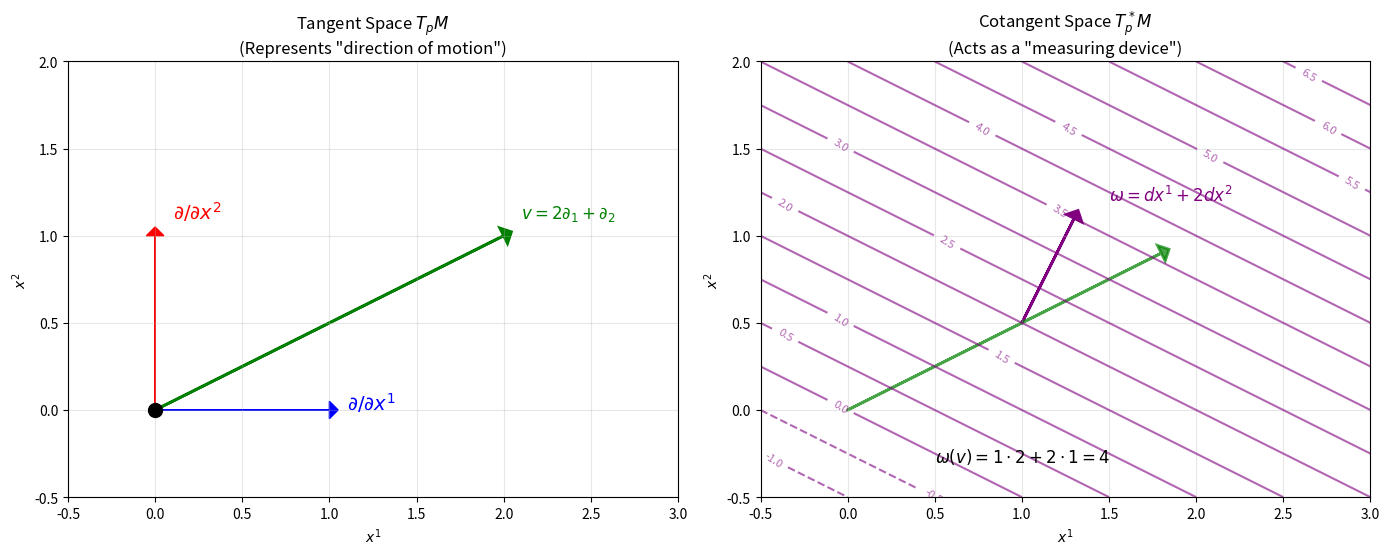
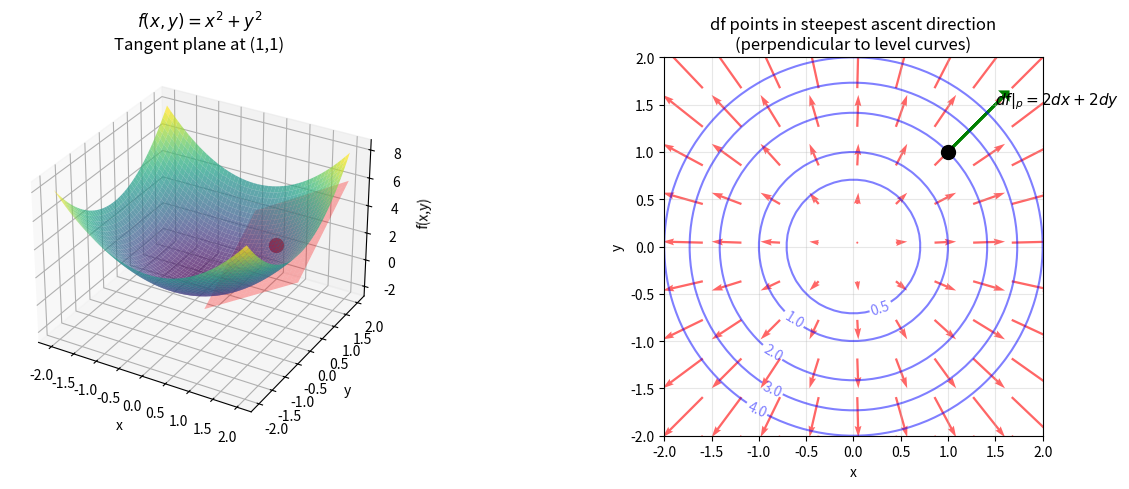
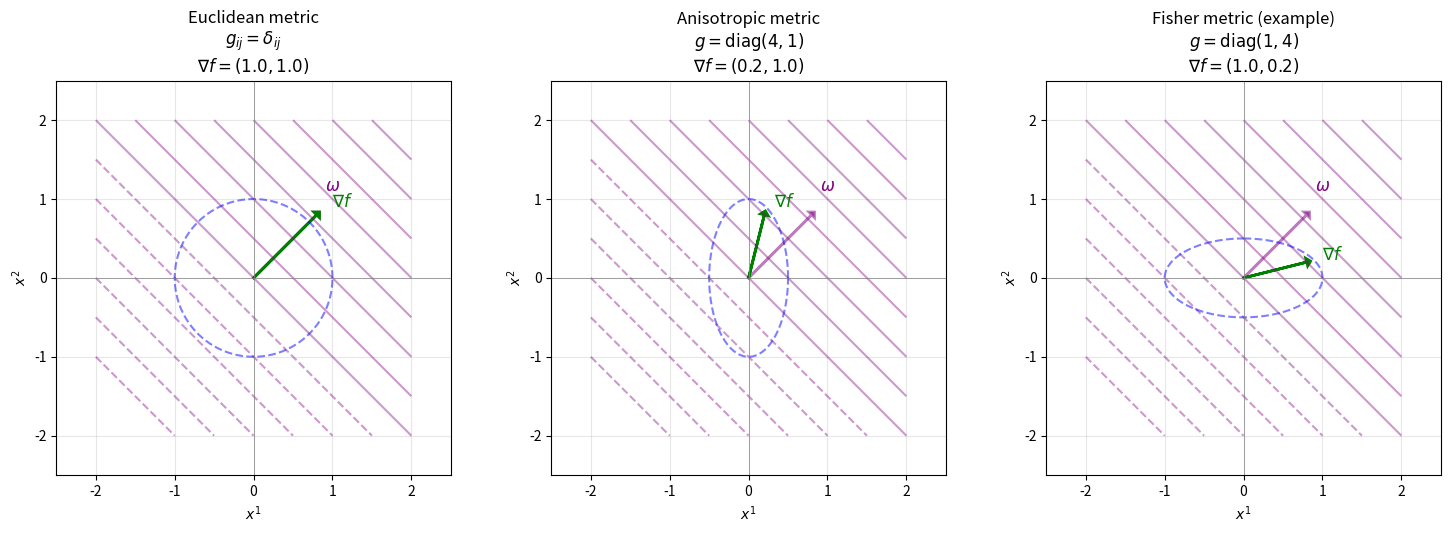
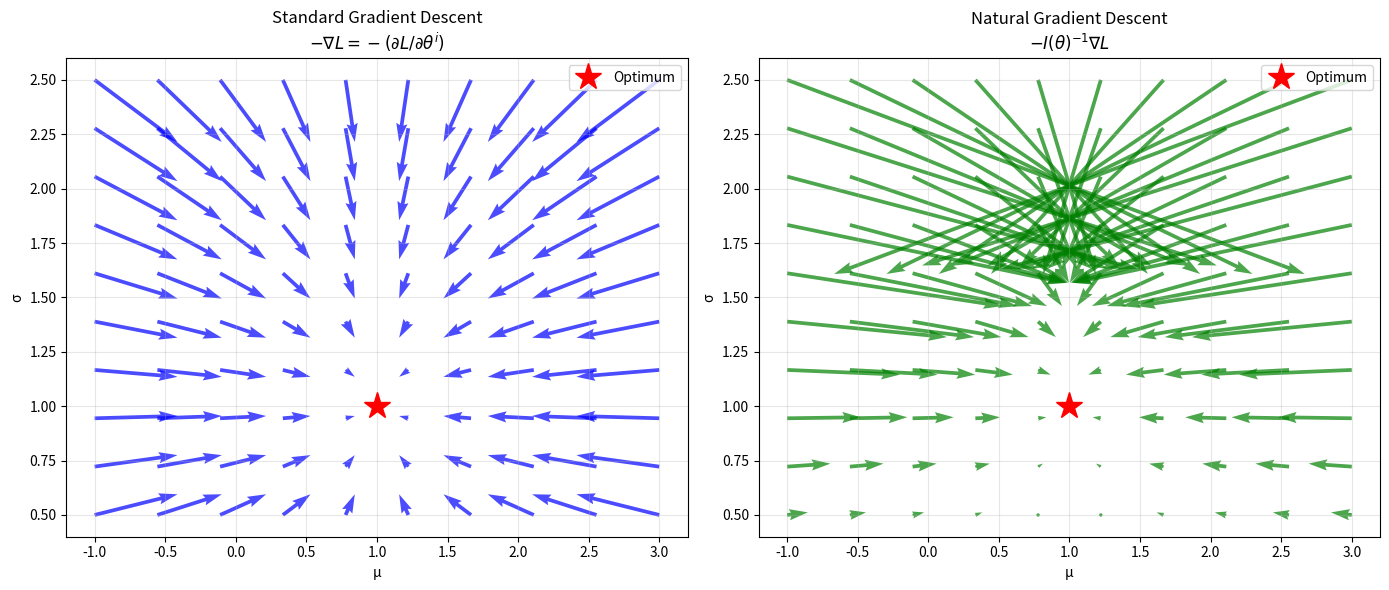

Recreate these plots in Python, in order.
import numpy as np
import matplotlib.pyplot as plt
from mpl_toolkits.mplot3d import Axes3D

plt.rcParams['figure.figsize'] = (10, 6)

class Covector:
    """余接ベクトル（1-形式）のクラス"""
    def __init__(self, components):
        self.components = np.array(components)  # 下付き添字 ω_i
    
    def __call__(self, tangent_vector):
        """接ベクトルへの作用: ω(v) = ω_i v^i"""
        return np.dot(self.components, tangent_vector)
    
    def __repr__(self):
        terms = [f"{c}dx{i+1}" for i, c in enumerate(self.components) if c != 0]
        return " + ".join(terms) if terms else "0"

class TangentVector:
    """接ベクトルのクラス"""
    def __init__(self, components):
        self.components = np.array(components)  # 上付き添字 v^i
    
    def __repr__(self):
        terms = [f"{c}∂/∂x{i+1}" for i, c in enumerate(self.components) if c != 0]
        return " + ".join(terms) if terms else "0"

def visualize_duality():
    """Visualize duality between tangent and cotangent vectors"""
    fig, axes = plt.subplots(1, 2, figsize=(14, 6))
    
    # Left: Tangent vector interpretation
    ax1 = axes[0]
    
    # Origin
    ax1.plot(0, 0, 'ko', markersize=10)
    
    # Basis vectors
    ax1.arrow(0, 0, 1, 0, head_width=0.1, head_length=0.05, fc='blue', ec='blue')
    ax1.arrow(0, 0, 0, 1, head_width=0.1, head_length=0.05, fc='red', ec='red')
    ax1.text(1.1, 0, r'$\partial/\partial x^1$', fontsize=14, color='blue')
    ax1.text(0.1, 1.1, r'$\partial/\partial x^2$', fontsize=14, color='red')
    
    # Tangent vector v = 2∂/∂x¹ + 1∂/∂x²
    v = np.array([2, 1])
    ax1.arrow(0, 0, v[0], v[1], head_width=0.1, head_length=0.05, fc='green', ec='green', linewidth=2)
    ax1.text(v[0]+0.1, v[1]+0.1, r'$v = 2\partial_1 + \partial_2$', fontsize=12, color='green')
    
    ax1.set_xlim(-0.5, 3)
    ax1.set_ylim(-0.5, 2)
    ax1.set_aspect('equal')
    ax1.set_xlabel(r'$x^1$')
    ax1.set_ylabel(r'$x^2$')
    ax1.set_title('Tangent Space $T_pM$\n(Represents "direction of motion")')
    ax1.grid(True, alpha=0.3)
    
    # Right: Covector (as level curves)
    ax2 = axes[1]
    
    # Covector ω = 1·dx¹ + 2·dx²
    omega = np.array([1, 2])
    x = np.linspace(-0.5, 3, 100)
    y = np.linspace(-0.5, 2, 100)
    X, Y = np.meshgrid(x, y)
    Z = omega[0] * X + omega[1] * Y
    
    # Level curves (constant "measurement" by covector)
    levels = np.arange(-1, 8, 0.5)
    cs = ax2.contour(X, Y, Z, levels=levels, colors='purple', alpha=0.6)
    ax2.clabel(cs, inline=True, fontsize=8)
    
    # Arrow showing ω direction (gradient direction)
    ax2.arrow(1, 0.5, omega[0]*0.3, omega[1]*0.3, head_width=0.1, head_length=0.05, 
              fc='purple', ec='purple', linewidth=2)
    ax2.text(1.5, 1.2, r'$\omega = dx^1 + 2dx^2$', fontsize=12, color='purple')
    
    # Overlay tangent vector v
    ax2.arrow(0, 0, v[0]*0.9, v[1]*0.9, head_width=0.1, head_length=0.05, 
              fc='green', ec='green', linewidth=2, alpha=0.7)
    
    # Pairing value
    omega_v = np.dot(omega, v)
    ax2.text(0.5, -0.3, f'$\\omega(v) = 1 \\cdot 2 + 2 \\cdot 1 = {omega_v}$', fontsize=12)
    
    ax2.set_xlim(-0.5, 3)
    ax2.set_ylim(-0.5, 2)
    ax2.set_aspect('equal')
    ax2.set_xlabel(r'$x^1$')
    ax2.set_ylabel(r'$x^2$')
    ax2.set_title('Cotangent Space $T_p^*M$\n(Acts as a "measuring device")')
    ax2.grid(True, alpha=0.3)
    
    plt.tight_layout()
    plt.show()

visualize_duality()

def visualize_differential():
    """Visualize the differential df as a 1-form"""
    fig = plt.figure(figsize=(14, 5))
    
    # Function f(x,y) = x² + y²
    def f(x, y):
        return x**2 + y**2
    
    def df(x, y):
        """df = 2x dx + 2y dy"""
        return np.array([2*x, 2*y])
    
    x = np.linspace(-2, 2, 50)
    y = np.linspace(-2, 2, 50)
    X, Y = np.meshgrid(x, y)
    Z = f(X, Y)
    
    # Left: 3D surface
    ax1 = fig.add_subplot(121, projection='3d')
    ax1.plot_surface(X, Y, Z, cmap='viridis', alpha=0.7)
    
    # Tangent plane at p = (1, 1)
    p = np.array([1, 1])
    f_p = f(p[0], p[1])
    df_p = df(p[0], p[1])
    
    # Tangent plane: z = f(p) + df_p · (x - p)
    x_plane = np.linspace(0, 2, 20)
    y_plane = np.linspace(0, 2, 20)
    X_plane, Y_plane = np.meshgrid(x_plane, y_plane)
    Z_plane = f_p + df_p[0]*(X_plane - p[0]) + df_p[1]*(Y_plane - p[1])
    ax1.plot_surface(X_plane, Y_plane, Z_plane, alpha=0.3, color='red')
    
    ax1.scatter([p[0]], [p[1]], [f_p], color='red', s=100)
    ax1.set_xlabel('x')
    ax1.set_ylabel('y')
    ax1.set_zlabel('f(x,y)')
    ax1.set_title(r'$f(x,y) = x^2 + y^2$' + '\nTangent plane at (1,1)')
    
    # Right: Gradient vector field
    ax2 = fig.add_subplot(122)
    
    # Level curves
    levels = [0.5, 1, 2, 3, 4]
    cs = ax2.contour(X, Y, Z, levels=levels, colors='blue', alpha=0.5)
    ax2.clabel(cs, inline=True, fontsize=10)
    
    # Gradient vector field (direction of df)
    skip = 5
    ax2.quiver(X[::skip, ::skip], Y[::skip, ::skip], 
               2*X[::skip, ::skip], 2*Y[::skip, ::skip],
               color='red', alpha=0.6, scale=30)
    
    # df at point p
    ax2.plot(p[0], p[1], 'ko', markersize=10)
    ax2.arrow(p[0], p[1], df_p[0]*0.3, df_p[1]*0.3, head_width=0.1, 
              head_length=0.05, fc='green', ec='green', linewidth=2)
    ax2.text(p[0]+0.5, p[1]+0.5, f'$df|_p = {df_p[0]}dx + {df_p[1]}dy$', fontsize=11)
    
    ax2.set_xlabel('x')
    ax2.set_ylabel('y')
    ax2.set_title('df points in steepest ascent direction\n(perpendicular to level curves)')
    ax2.set_aspect('equal')
    ax2.grid(True, alpha=0.3)
    
    plt.tight_layout()
    plt.show()
    
    print(f"At point p = (1, 1):")
    print(f"  f(p) = {f_p}")
    print(f"  df|_p = {df_p[0]}dx + {df_p[1]}dy")
    print(f"")
    print(f"Action on tangent vector v = ∂/∂x + ∂/∂y:")
    v = np.array([1, 1])
    print(f"  df(v) = {np.dot(df_p, v)} (directional derivative of f along v)")

visualize_differential()

def visualize_metric_isomorphism():
    """Metric isomorphism between T_pM and T_p*M"""
    fig, axes = plt.subplots(1, 3, figsize=(15, 5))
    
    # Three different metrics
    metrics = [
        (np.eye(2), 'Euclidean metric\n$g_{ij} = \\delta_{ij}$'),
        (np.array([[4, 0], [0, 1]]), 'Anisotropic metric\n$g = \\text{diag}(4, 1)$'),
        (np.array([[1, 0], [0, 4]]), 'Fisher metric (example)\n$g = \\text{diag}(1, 4)$')
    ]
    
    # Same covector
    omega = np.array([1, 1])  # df components
    
    for ax, (g, title) in zip(axes, metrics):
        # Inverse metric
        g_inv = np.linalg.inv(g)
        
        # Gradient vector = g^{ij} ω_j
        grad = g_inv @ omega
        
        # Draw covector level curves
        x = np.linspace(-2, 2, 100)
        y = np.linspace(-2, 2, 100)
        X, Y = np.meshgrid(x, y)
        Z = omega[0] * X + omega[1] * Y
        
        cs = ax.contour(X, Y, Z, levels=np.arange(-3, 4, 0.5), colors='purple', alpha=0.4)
        
        # Arrow for covector (measurement direction)
        ax.arrow(0, 0, omega[0]*0.8, omega[1]*0.8, head_width=0.1, 
                 head_length=0.05, fc='purple', ec='purple', linewidth=2, alpha=0.5)
        ax.text(omega[0]*0.9, omega[1]*0.9 + 0.2, r'$\omega$', fontsize=12, color='purple')
        
        # Gradient vector (determined by metric)
        ax.arrow(0, 0, grad[0]*0.8, grad[1]*0.8, head_width=0.1, 
                 head_length=0.05, fc='green', ec='green', linewidth=2)
        ax.text(grad[0]*0.9 + 0.1, grad[1]*0.9, r'$\nabla f$', fontsize=12, color='green')
        
        # Metric ellipse
        theta = np.linspace(0, 2*np.pi, 100)
        # Ellipse for g^{ij} v_i v_j = 1
        eigenvalues, eigenvectors = np.linalg.eigh(g_inv)
        ellipse = eigenvectors @ np.diag(np.sqrt(eigenvalues)) @ np.array([np.cos(theta), np.sin(theta)])
        ax.plot(ellipse[0], ellipse[1], 'b--', linewidth=1.5, alpha=0.5, label='Unit sphere ($g$ metric)')
        
        ax.set_xlim(-2.5, 2.5)
        ax.set_ylim(-2.5, 2.5)
        ax.set_aspect('equal')
        ax.set_xlabel(r'$x^1$')
        ax.set_ylabel(r'$x^2$')
        ax.set_title(title + f'\n$\\nabla f = ({grad[0]:.1f}, {grad[1]:.1f})$')
        ax.grid(True, alpha=0.3)
        ax.axhline(0, color='gray', linewidth=0.5)
        ax.axvline(0, color='gray', linewidth=0.5)
    
    plt.tight_layout()
    plt.show()
    
    print("【Key Point】")
    print("- Same covector ω = dx¹ + dx², but")
    print("- Different metrics give different gradient vectors")
    print("- Natural gradient = correspondence via Fisher metric")

visualize_metric_isomorphism()

def visualize_natural_gradient():
    """Visualize difference between gradient and natural gradient"""
    fig, axes = plt.subplots(1, 2, figsize=(14, 6))
    
    # Gaussian case: parameters (μ, σ)
    # Fisher metric g = diag(1/σ², 2/σ²)
    
    def fisher_metric(sigma):
        return np.array([[1/sigma**2, 0], [0, 2/sigma**2]])
    
    # Loss function gradient (example)
    def loss_gradient(mu, sigma):
        # Example: KL divergence gradient
        return np.array([mu - 1, sigma - 1])
    
    # Vector field in parameter space
    mu_range = np.linspace(-1, 3, 10)
    sigma_range = np.linspace(0.5, 2.5, 10)
    MU, SIGMA = np.meshgrid(mu_range, sigma_range)
    
    # Left: Standard gradient
    ax1 = axes[0]
    
    U = MU - 1  # dL/dμ
    V = SIGMA - 1  # dL/dσ
    
    ax1.quiver(MU, SIGMA, -U, -V, color='blue', alpha=0.7, scale=15)
    ax1.plot(1, 1, 'r*', markersize=20, label='Optimum')
    
    ax1.set_xlabel('μ')
    ax1.set_ylabel('σ')
    ax1.set_title('Standard Gradient Descent\n$-\\nabla L = -(\\partial L/\\partial\\theta^i)$')
    ax1.legend()
    ax1.grid(True, alpha=0.3)
    
    # Right: Natural gradient
    ax2 = axes[1]
    
    U_nat = np.zeros_like(MU)
    V_nat = np.zeros_like(SIGMA)
    
    for i in range(len(mu_range)):
        for j in range(len(sigma_range)):
            sigma = SIGMA[j, i]
            grad = loss_gradient(MU[j, i], sigma)
            g = fisher_metric(sigma)
            g_inv = np.linalg.inv(g)
            nat_grad = g_inv @ grad
            U_nat[j, i] = nat_grad[0]
            V_nat[j, i] = nat_grad[1]
    
    ax2.quiver(MU, SIGMA, -U_nat, -V_nat, color='green', alpha=0.7, scale=15)
    ax2.plot(1, 1, 'r*', markersize=20, label='Optimum')
    
    ax2.set_xlabel('μ')
    ax2.set_ylabel('σ')
    ax2.set_title('Natural Gradient Descent\n$-I(\\theta)^{-1}\\nabla L$')
    ax2.legend()
    ax2.grid(True, alpha=0.3)
    
    plt.tight_layout()
    plt.show()
    
    print("【Observations】")
    print("- Standard gradient: same scale in μ and σ directions")
    print("- Natural gradient: larger σ-direction movement in low-σ region")
    print("  → Corrects for 'distortion of parameter space' by Fisher metric")

visualize_natural_gradient()

def demonstrate_dual_basis():
    """双対基底の関係を確認"""
    print("【双対基底の関係】")
    print()
    print("座標 (x¹, x²) に対して:")
    print("  接空間の基底: {∂/∂x¹, ∂/∂x²}")
    print("  余接空間の基底: {dx¹, dx²}")
    print()
    print("双対関係: dx^i(∂/∂x^j) = δ^i_j")
    print()
    
    # 具体的に確認
    basis_vectors = [np.array([1, 0]), np.array([0, 1])]  # ∂/∂x¹, ∂/∂x²
    basis_covectors = [Covector([1, 0]), Covector([0, 1])]  # dx¹, dx²
    
    print("確認:")
    for i, omega in enumerate(basis_covectors):
        for j, e in enumerate(basis_vectors):
            result = omega(e)
            print(f"  dx^{i+1}(∂/∂x^{j+1}) = {result}")
    
    print()
    print("【一般のベクトルへの作用】")
    v = TangentVector([3, 2])
    omega = Covector([1, 4])
    print(f"接ベクトル v = {v}")
    print(f"余接ベクトル ω = {omega}")
    print(f"作用 ω(v) = 1·3 + 4·2 = {omega(v.components)}")

demonstrate_dual_basis()

def demonstrate_transformation():
    """座標変換での接ベクトル・余接ベクトルの変換則"""
    print("【座標変換での変換則】")
    print()
    print("座標変換 x → y = Ax の場合:")
    print()
    
    # 変換行列
    A = np.array([[2, 1], [0, 1]])  # y = Ax
    A_inv = np.linalg.inv(A)
    
    print(f"変換行列 A = ")
    print(A)
    print()
    
    # 接ベクトル（反変ベクトル）
    v_x = np.array([1, 1])  # x座標系での成分
    v_y = A @ v_x  # y座標系での成分: v^i' = (∂y^i'/∂x^j) v^j
    
    print(f"接ベクトル v:")
    print(f"  x座標系: v = {v_x}")
    print(f"  y座標系: v' = A·v = {v_y}")
    print(f"  （反変変換: v^i' = (∂y^i'/∂x^j) v^j）")
    print()
    
    # 余接ベクトル（共変ベクトル）
    omega_x = np.array([2, 3])  # x座標系での成分
    omega_y = A_inv.T @ omega_x  # y座標系での成分: ω_i' = (∂x^j/∂y^i') ω_j
    
    print(f"余接ベクトル ω:")
    print(f"  x座標系: ω = {omega_x}")
    print(f"  y座標系: ω' = (A⁻¹)ᵀ·ω = {omega_y}")
    print(f"  （共変変換: ω_i' = (∂x^j/∂y^i') ω_j）")
    print()
    
    # 作用は不変
    pairing_x = np.dot(omega_x, v_x)
    pairing_y = np.dot(omega_y, v_y)
    print(f"【作用は座標によらない】")
    print(f"  x座標系: ω(v) = {pairing_x}")
    print(f"  y座標系: ω'(v') = {pairing_y}")

demonstrate_transformation()

def demonstrate_gradient_cogradient():
    """勾配と余勾配の関係"""
    print("【勾配と余勾配】")
    print()
    print("関数 f の微分 df は余接ベクトル（1-形式）")
    print("勾配 ∇f は接ベクトル")
    print()
    print("両者の関係（計量 g を使う）:")
    print("  df(v) = g(∇f, v)  for all v")
    print("  成分で: ∂f/∂x^i = g_{ij} (∇f)^j")
    print("  よって: (∇f)^i = g^{ij} ∂f/∂x^j")
    print()
    
    # 具体例: 正規分布のパラメータ空間
    sigma = 1.0
    g = np.array([[1/sigma**2, 0], [0, 2/sigma**2]])  # Fisher計量
    g_inv = np.linalg.inv(g)
    
    # 損失関数の微分（例）
    df = np.array([1, 1])  # ∂L/∂μ = 1, ∂L/∂σ = 1
    
    # ユークリッド勾配
    grad_euclidean = df  # δ^{ij} ∂f/∂x^j
    
    # 自然勾配（Fisher計量）
    grad_natural = g_inv @ df  # g^{ij} ∂f/∂x^j
    
    print(f"σ = {sigma} での計算:")
    print(f"  df = ({df[0]}, {df[1]})  [余接ベクトル/共変成分]")
    print(f"  ユークリッド勾配: {grad_euclidean}  [反変成分, δ計量]")
    print(f"  自然勾配: {grad_natural}  [反変成分, Fisher計量]")
    print()
    print("【情報幾何の視点】")
    print("- df は『本質的な』勾配情報（座標系によらない）")
    print("- ∇f は計量の選び方に依存")
    print("- 自然勾配 = Fisher計量で df を接ベクトルに変換したもの")

demonstrate_gradient_cogradient()

# Q1検証
v = np.array([3, -2])
omega = Covector([1, 4])
print(f"ω(v) = {omega(v)}")

# Q2検証
x, y = 2, 3
df_x = y**2  # ∂f/∂x
df_y = 2*x*y  # ∂f/∂y
print(f"df|_(2,3) = {df_x}dx + {df_y}dy")

# Q3検証
g = np.diag([1, 4])
g_inv = np.linalg.inv(g)
df = np.array([2, 1])
grad_f = g_inv @ df
print(f"∇f = {grad_f}")
